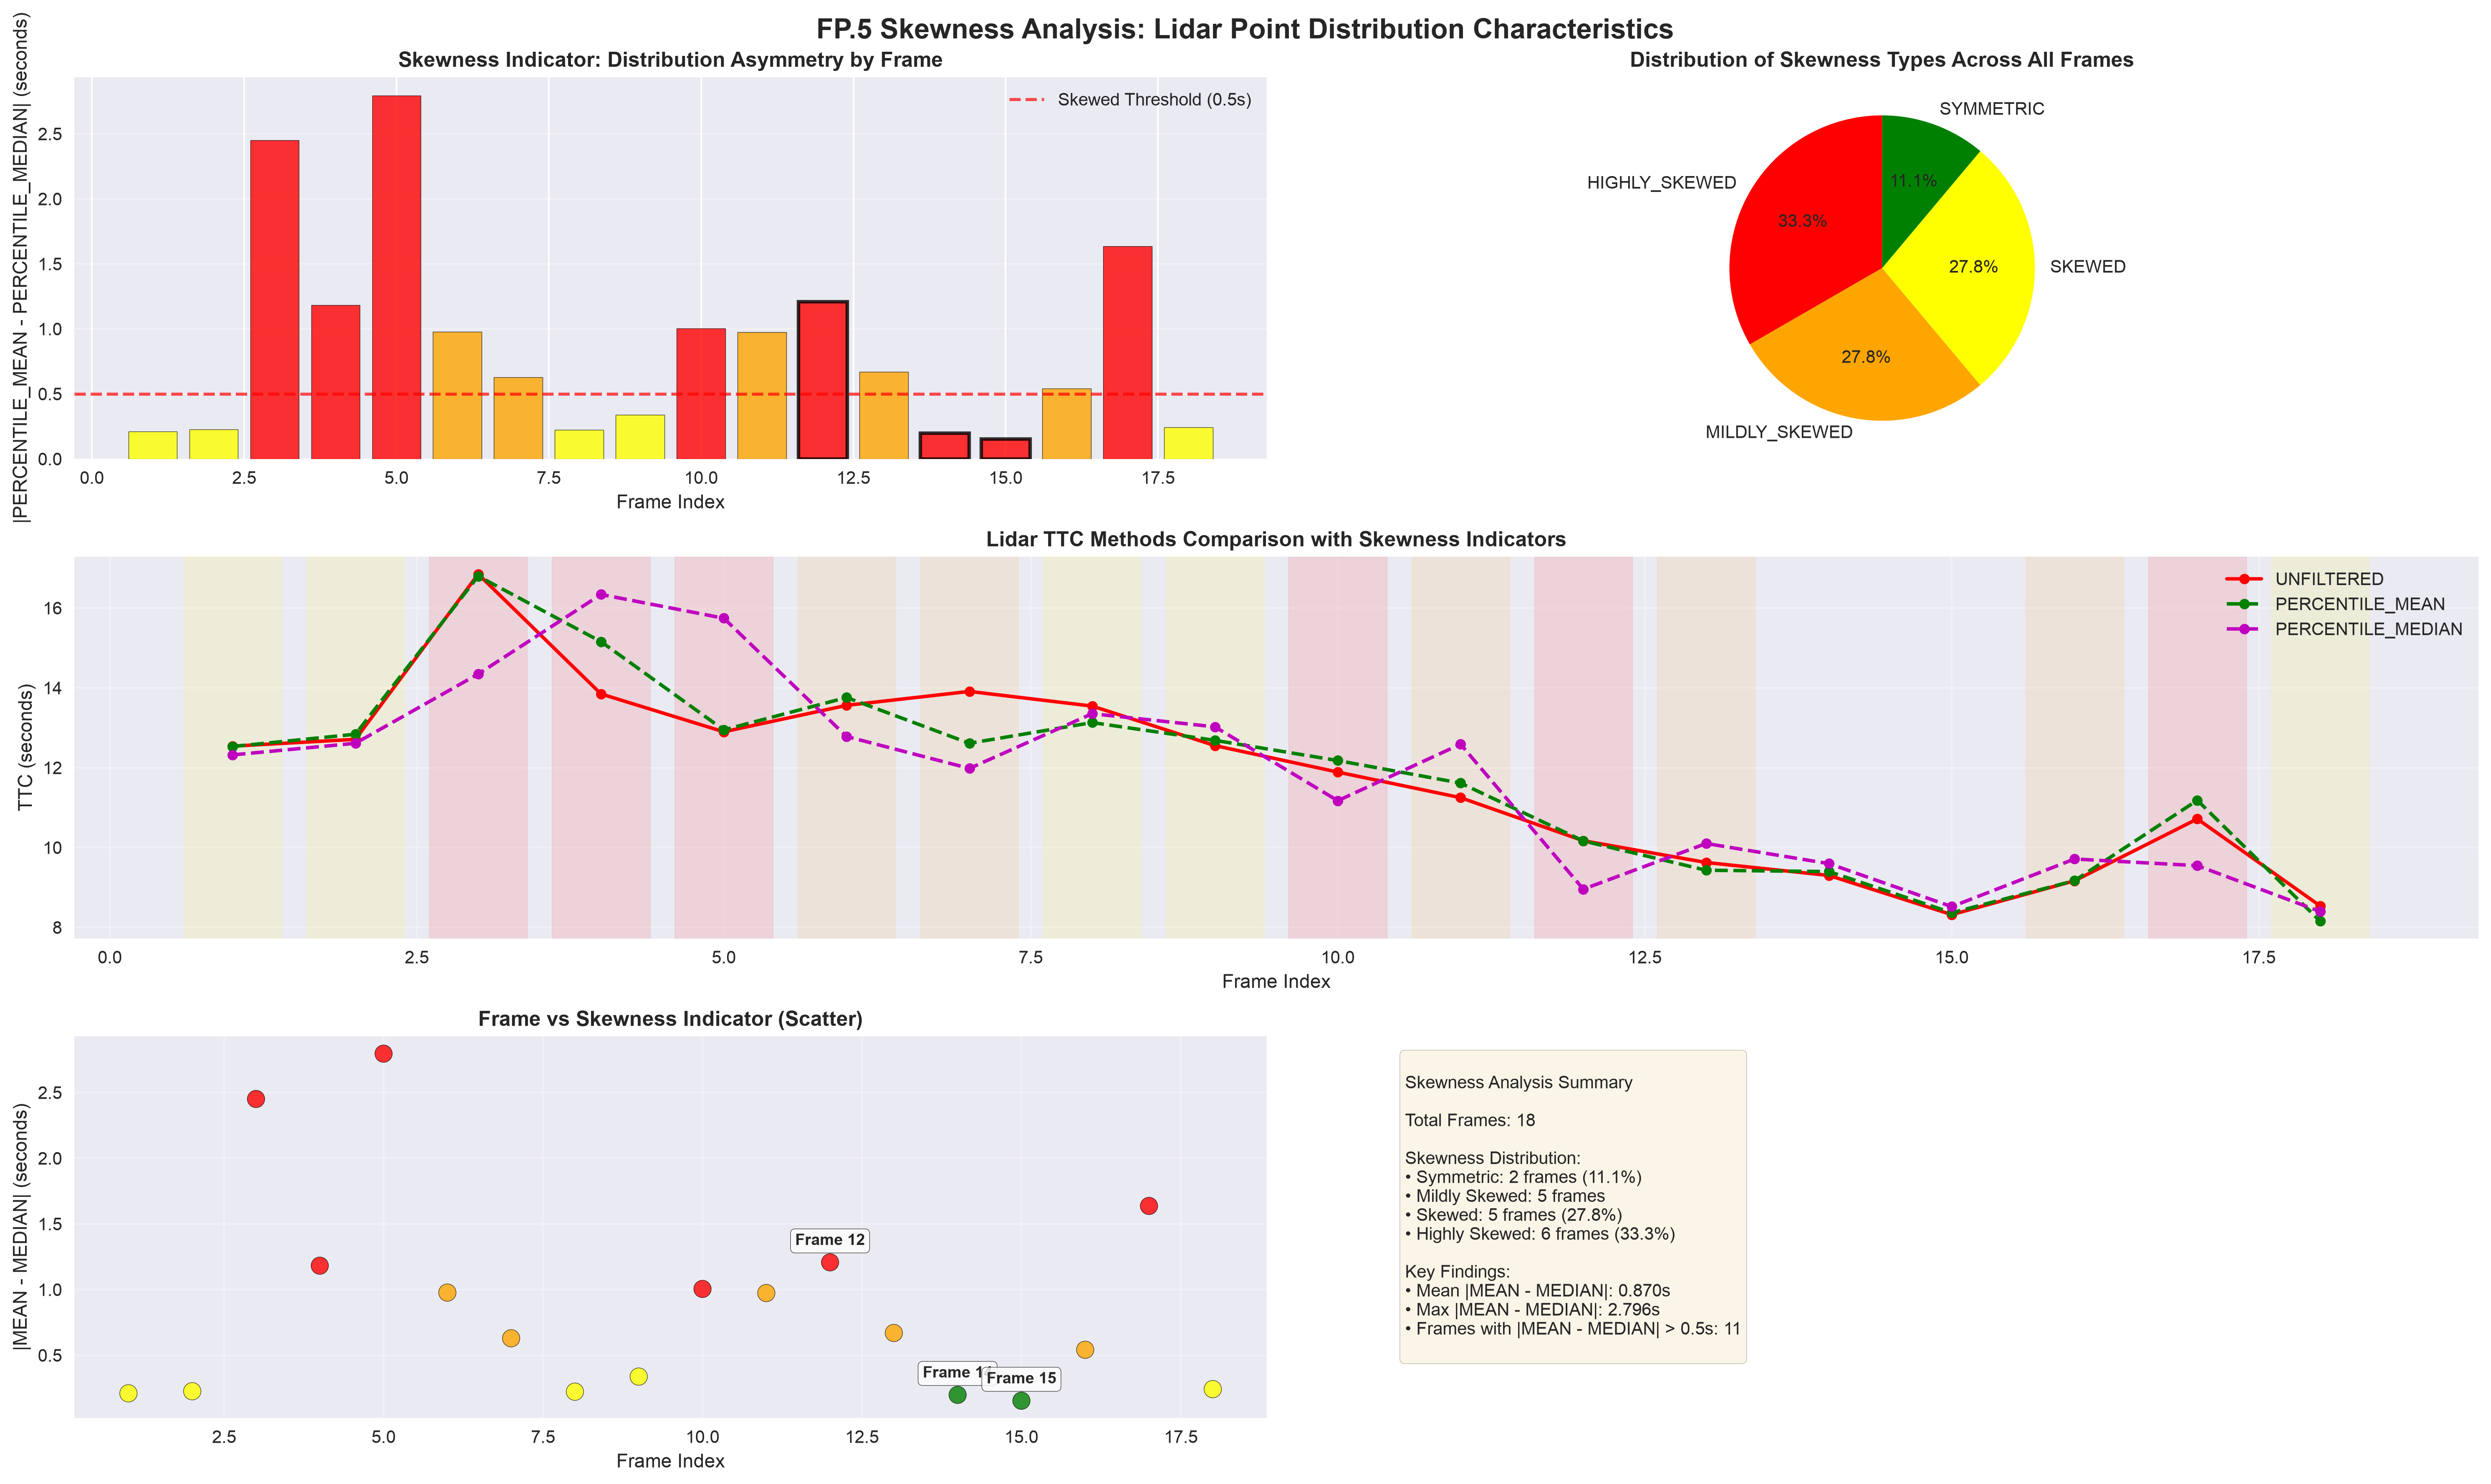

Data behind this chart, as committed beside it:
frame, ttc_unfiltered, ttc_percentile_mean, ttc_percentile_median, mean_median_diff, skewness_type
1, 12.54, 12.53, 12.32, 0.2105, MILDLY_SKEWED
2, 12.71, 12.84, 12.61, 0.2264, MILDLY_SKEWED
3, 16.85, 16.8, 14.35, 2.451, HIGHLY_SKEWED
4, 13.85, 15.16, 16.34, 1.182, HIGHLY_SKEWED
5, 12.9, 12.95, 15.74, 2.796, HIGHLY_SKEWED
6, 13.56, 13.76, 12.78, 0.9775, SKEWED
7, 13.91, 12.61, 11.98, 0.6297, SKEWED
8, 13.54, 13.13, 13.35, 0.223, MILDLY_SKEWED
9, 12.55, 12.69, 13.02, 0.338, MILDLY_SKEWED
10, 11.89, 12.18, 11.17, 1.005, HIGHLY_SKEWED
11, 11.25, 11.62, 12.59, 0.974, SKEWED
12, 10.17, 10.17, 8.959, 1.208, HIGHLY_SKEWED
13, 9.627, 9.433, 10.1, 0.6699, SKEWED
14, 9.302, 9.4, 9.599, 0.1987, SYMMETRIC
15, 8.321, 8.367, 8.522, 0.1542, SYMMETRIC
16, 9.169, 9.172, 9.715, 0.5423, SKEWED
17, 10.72, 11.18, 9.548, 1.637, HIGHLY_SKEWED
18, 8.54, 8.158, 8.4, 0.2425, MILDLY_SKEWED
